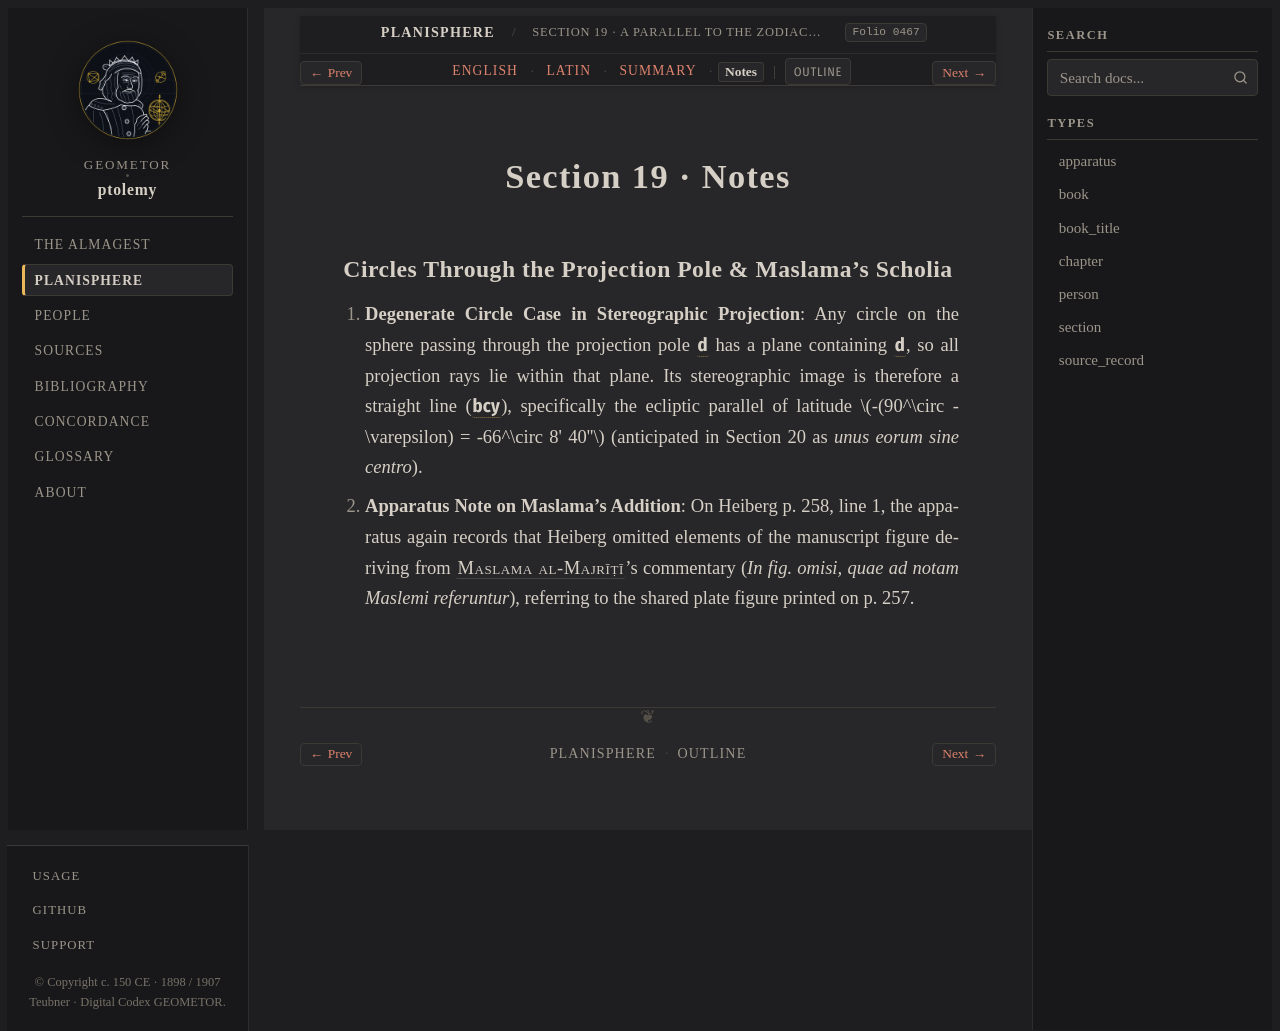

repository: geometor/ptolemy · page: planisphaerium/prop_19/notes.html · generator: sphinx

:order: 19
:type: section
:book: Planisphaerium
:title: Section 19 · Notes
:folio: heiberg_1907_opera_minora_vol2:0467

.. _planisphaerium-prop-19-notes:

Section 19 · Notes
==================

Circles Through the Projection Pole & Maslama's Scholia
-------------------------------------------------------

1. **Degenerate Circle Case in Stereographic Projection**:
   Any circle on the sphere passing through the projection pole :g:`d` has a plane containing :g:`d`, so all projection rays lie within that plane. Its stereographic image is therefore a straight line (:g:`bcy`), specifically the ecliptic parallel of latitude :math:`-(90^\circ - \varepsilon) = -66^\circ 8' 40''` (anticipated in Section 20 as *unus eorum sine centro*).

2. **Apparatus Note on Maslama's Addition**:
   On Heiberg p. 258, line 1, the apparatus again records that Heiberg omitted elements of the manuscript figure deriving from :person:`Maslama al-Majrīṭī <maslama>`'s commentary (*In fig. omisi, quae ad notam Maslemi referuntur*), referring to the shared plate figure printed on p. 257.
